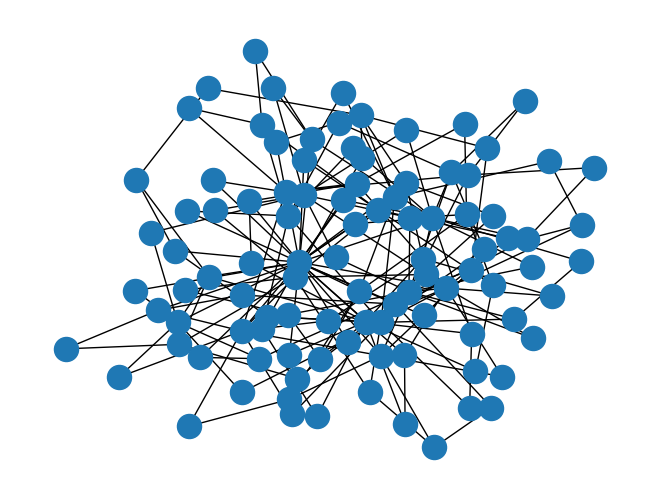

Write the Python code that produced this figure.
'''
Author: Chris Wang
Date: 2021-02-23 08:28:07
LastEditors: your name
LastEditTime: 2021-02-23 08:40:46
Description: file content
'''

import matplotlib.pyplot as plt
import pandas as pd
import numpy as np
import networkx as nx

G = nx.barabasi_albert_graph(100,2)

# network analysis is to understand the relationships between entities, we can use number of methodological and theoretical tools

nx.draw_spring(G)
